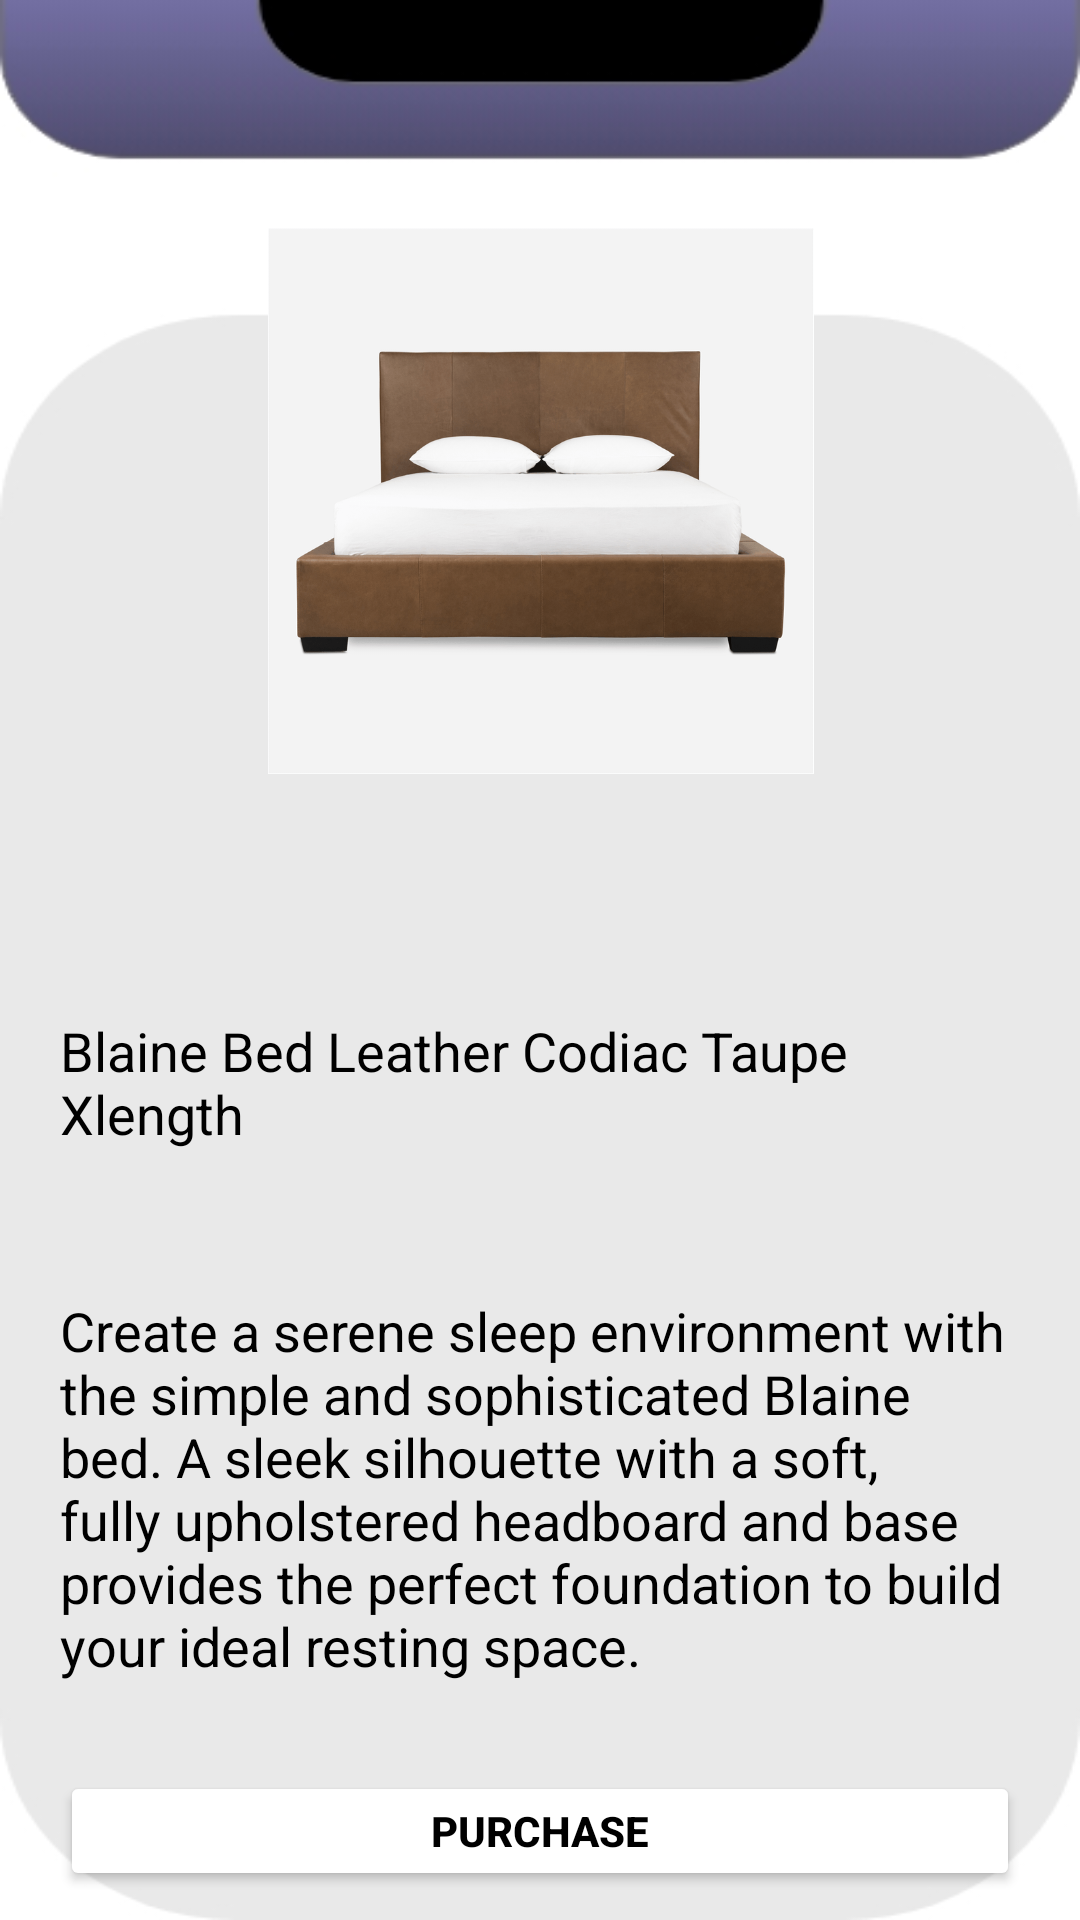

This screen was rendered from an Android layout file. Write that file and the resources it references.
<!-- AndroidManifest.xml: application theme Theme.PropertyManagmentSystem -->
<!-- res/layout/activity_property_item4.xml -->
<?xml version="1.0" encoding="utf-8"?>
<androidx.constraintlayout.widget.ConstraintLayout xmlns:android="http://schemas.android.com/apk/res/android"
    xmlns:app="http://schemas.android.com/apk/res-auto"
    xmlns:tools="http://schemas.android.com/tools"
    android:layout_width="match_parent"
    android:layout_height="match_parent"
    android:background="@drawable/uploadproperty"
    tools:context=".propertyItem4">

    <ImageView
        android:id="@+id/imageView2"
        android:layout_width="193dp"
        android:layout_height="182dp"
        android:layout_marginTop="76dp"
        android:src="@drawable/bed1"
        app:layout_constraintEnd_toEndOf="parent"
        app:layout_constraintStart_toStartOf="parent"
        app:layout_constraintTop_toTopOf="parent" />

    <TextView
        android:id="@+id/detailDesc"
        android:layout_width="match_parent"
        android:layout_height="wrap_content"
        android:layout_gravity="center"
        android:layout_marginTop="60dp"
        android:padding="20dp"
        android:text="Blaine Bed Leather Codiac Taupe Xlength"
        android:textColor="@color/black"
        android:textSize="18sp"
        app:layout_constraintTop_toBottomOf="@+id/imageView2"
        tools:layout_editor_absoluteX="0dp" />

    <TextView
        android:id="@+id/detailDesc1"
        android:layout_width="match_parent"
        android:layout_height="wrap_content"
        android:layout_gravity="center"
        android:layout_marginTop="8dp"
        android:padding="20dp"
        android:text="Create a serene sleep environment with the simple and sophisticated Blaine bed. A sleek silhouette with a soft, fully upholstered headboard and base provides the perfect foundation to build your ideal resting space. ​"
        android:textColor="@color/black"
        android:textSize="18sp"
        app:layout_constraintTop_toBottomOf="@+id/detailDesc"
        tools:layout_editor_absoluteX="0dp" />

    <androidx.appcompat.widget.AppCompatButton
        android:id="@+id/btnPurchase"
        android:layout_width="match_parent"
        android:layout_height="40dp"
        android:layout_margin="20dp"
        android:backgroundTint="@color/white"
        android:outlineAmbientShadowColor="@color/black"
        android:shadowColor="@color/black"
        android:text="PURCHASE"
        android:textColor="@color/black"
        android:textStyle="bold"
        app:layout_constraintBottom_toBottomOf="parent"
        app:layout_constraintEnd_toEndOf="parent"
        app:layout_constraintStart_toStartOf="parent"
        app:layout_constraintTop_toBottomOf="@+id/detailDesc1" />


</androidx.constraintlayout.widget.ConstraintLayout>
<!-- resources referenced by this layout -->
<resources>
  <!-- drawable bed1: png bitmap (drawable, 131921 bytes) -->
  <!-- drawable uploadproperty: jpg bitmap (drawable, 15111 bytes) -->
  <style name="Theme.PropertyManagmentSystem" parent="Theme.MaterialComponents.DayNight.DarkActionBar">
          
          <item name="colorPrimary">@color/purple_500</item>
          <item name="colorPrimaryVariant">@color/purple_700</item>
          <item name="colorOnPrimary">@color/white</item>
          
          <item name="colorSecondary">@color/teal_200</item>
          <item name="colorSecondaryVariant">@color/teal_700</item>
          <item name="colorOnSecondary">@color/black</item>
          
          <item name="android:statusBarColor" tools:targetApi="l">?attr/colorPrimaryVariant</item>
          
      </style>
  <!-- not gathered from this repository: default colours our renderer supplied (Android Studio template values) -->
  <color name="purple_500">#FF6200EE</color>
  <color name="purple_700">#FF3700B3</color>
  <color name="teal_200">#FF03DAC5</color>
  <color name="teal_700">#FF018786</color>
  <color name="black">#FF000000</color>
  <color name="white">#FFFFFFFF</color>
</resources>
